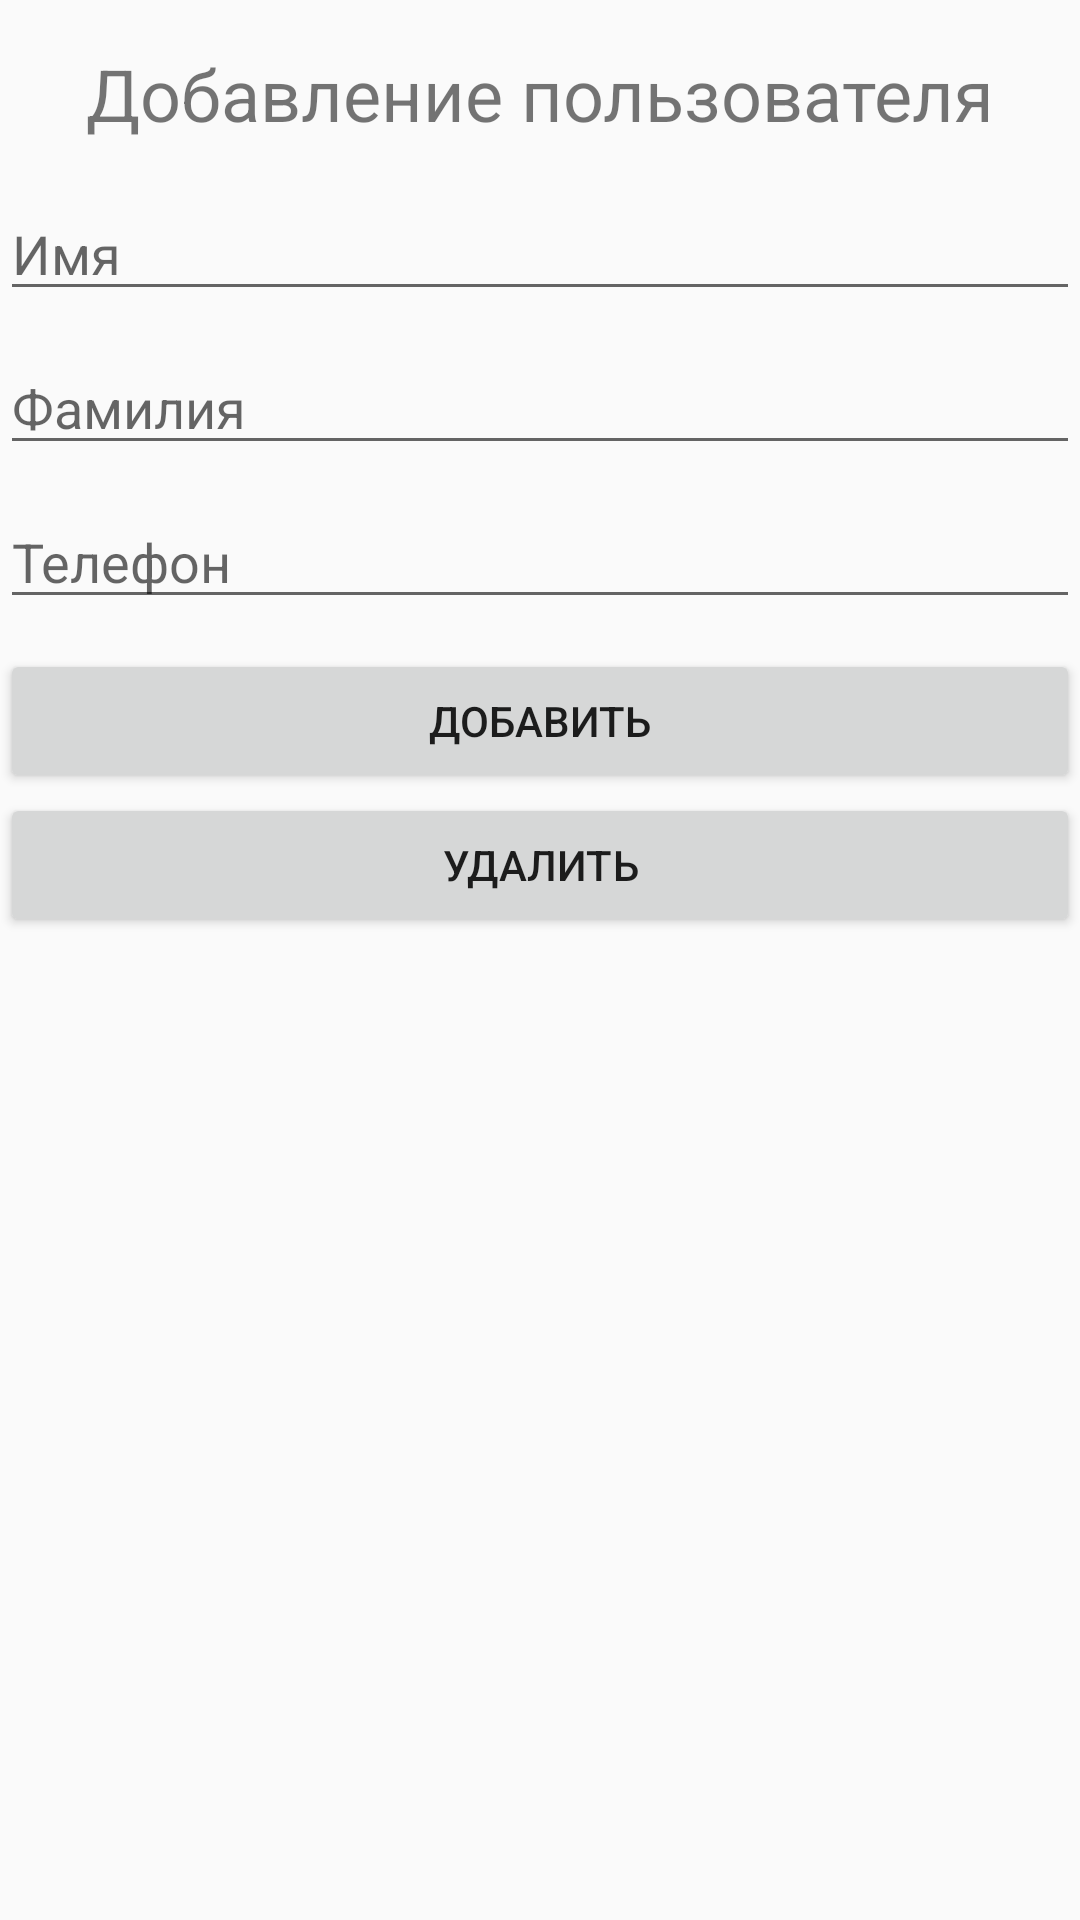

This screen was rendered from an Android layout file. Write that file and the resources it references.
<!-- AndroidManifest.xml: application theme Theme.MyAppUsersListlab1316 -->
<!-- res/layout/activity_add_user.xml -->
<?xml version="1.0" encoding="utf-8"?>
<LinearLayout xmlns:android="http://schemas.android.com/apk/res/android"
    xmlns:app="http://schemas.android.com/apk/res-auto"
    xmlns:tools="http://schemas.android.com/tools"
    android:layout_width="match_parent"
    android:layout_height="match_parent"
    android:orientation="vertical"
    tools:context=".AddUserActivity">

    <TextView
        android:layout_width="match_parent"
        android:layout_height="wrap_content"
        android:layout_marginTop="15dp"
        android:layout_marginBottom="15dp"
        android:gravity="center"
        android:text="Добавление пользователя"
        android:textSize="24sp" />

    <EditText
        android:id="@+id/editTextUserName"
        android:layout_width="match_parent"
        android:layout_height="wrap_content"
        android:layout_marginBottom="10dp"
        android:ems="15"
        android:hint="Имя"
        android:inputType="textPersonName" />

    <EditText
        android:id="@+id/editTextUserLastName"
        android:layout_width="match_parent"
        android:layout_height="wrap_content"
        android:layout_marginBottom="10dp"
        android:ems="15"
        android:hint="Фамилия"
        android:inputType="textPersonName" />

    <EditText
        android:id="@+id/editTextPhone"
        android:layout_width="match_parent"
        android:layout_height="wrap_content"
        android:layout_marginBottom="10dp"
        android:ems="15"
        android:hint="Телефон"
        android:inputType="phone" />

    <Button
        android:id="@+id/formAdduserBtnAdd"
        android:layout_width="match_parent"
        android:layout_height="wrap_content"
        android:layout_gravity="center"
        android:text="Добавить" />

    <Button
        android:id="@+id/formAdduserBtnDelete"
        android:layout_width="match_parent"
        android:layout_height="wrap_content"
        android:layout_gravity="center"
        android:text="Удалить" />


</LinearLayout>
<!-- resources referenced by this layout -->
<resources>
  <style name="Theme.MyAppUsersListlab1316" parent="Theme.AppCompat.Light.DarkActionBar">
          
          <item name="colorPrimary">@color/purple_500</item>
          <item name="colorPrimaryDark">@color/purple_700</item>
          <item name="colorAccent">@color/teal_200</item>
          
      </style>
  <!-- not gathered from this repository: default colours our renderer supplied (Android Studio template values) -->
  <color name="purple_500">#FF6200EE</color>
  <color name="purple_700">#FF3700B3</color>
  <color name="teal_200">#FF03DAC5</color>
</resources>
